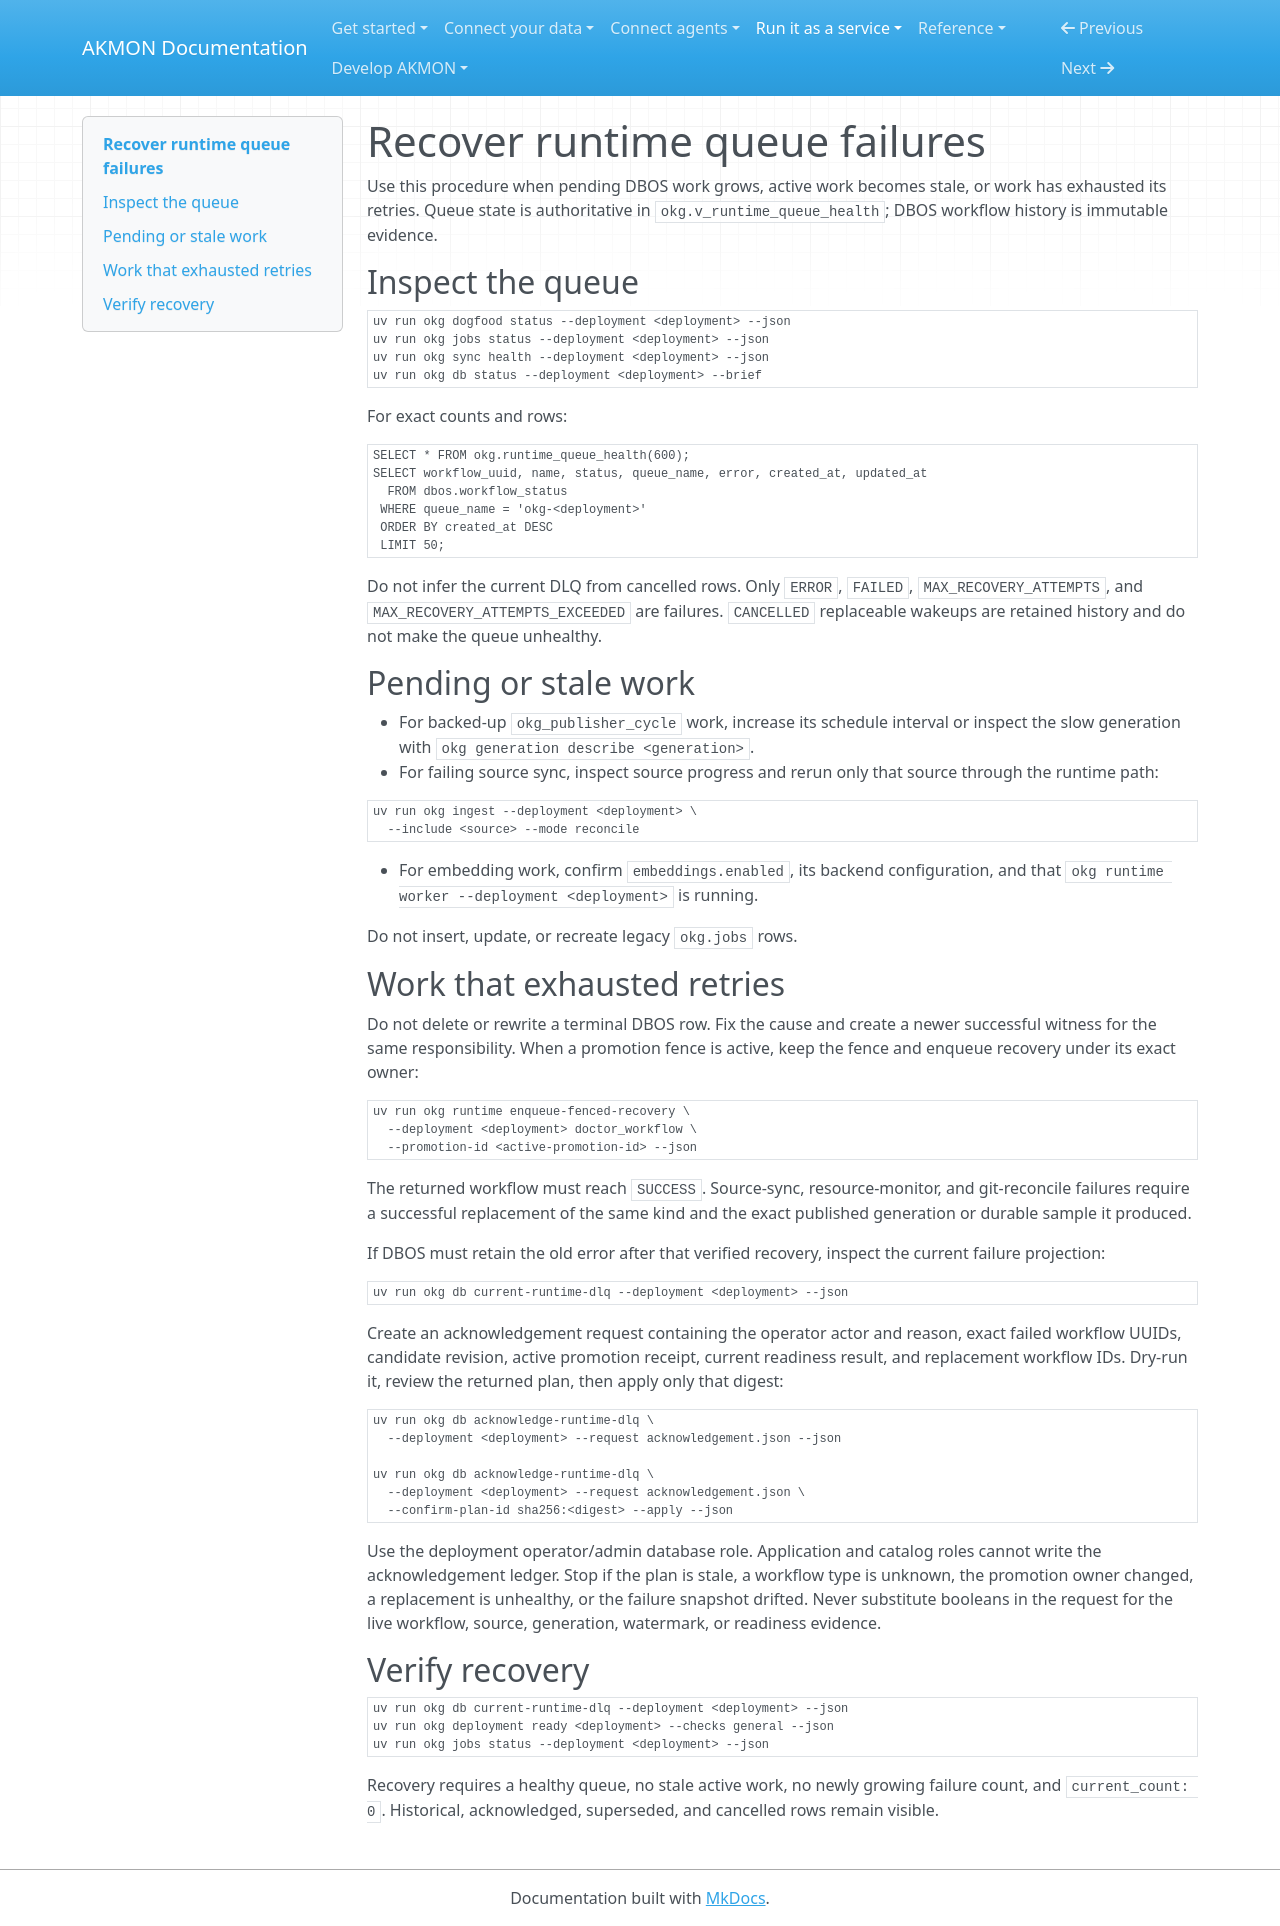

repository: mitdbg/akmon · page: runbooks/troubleshooting/runtime-queue/index.html · generator: mkdocs

---
audience: operator
type: how-to
canonical_id: runbook-runtime-queue-recovery
---
# Recover runtime queue failures

Use this procedure when pending DBOS work grows, active work becomes stale, or
work has exhausted its retries. Queue state is authoritative in
`okg.v_runtime_queue_health`; DBOS workflow history is immutable evidence.

## Inspect the queue

```bash
uv run okg dogfood status --deployment <deployment> --json
uv run okg jobs status --deployment <deployment> --json
uv run okg sync health --deployment <deployment> --json
uv run okg db status --deployment <deployment> --brief
```

For exact counts and rows:

```sql
SELECT * FROM okg.runtime_queue_health(600);
SELECT workflow_uuid, name, status, queue_name, error, created_at, updated_at
  FROM dbos.workflow_status
 WHERE queue_name = 'okg-<deployment>'
 ORDER BY created_at DESC
 LIMIT 50;
```

Do not infer the current DLQ from cancelled rows. Only `ERROR`, `FAILED`,
`MAX_RECOVERY_ATTEMPTS`, and `MAX_RECOVERY_ATTEMPTS_EXCEEDED` are failures.
`CANCELLED` replaceable wakeups are retained history and do not make the queue
unhealthy.

## Pending or stale work

- For backed-up `okg_publisher_cycle` work, increase its schedule interval or
  inspect the slow generation with `okg generation describe <generation>`.
- For failing source sync, inspect source progress and rerun only that source
  through the runtime path:

  ```bash
  uv run okg ingest --deployment <deployment> \
    --include <source> --mode reconcile
  ```

- For embedding work, confirm `embeddings.enabled`, its backend configuration,
  and that `okg runtime worker --deployment <deployment>` is running.

Do not insert, update, or recreate legacy `okg.jobs` rows.

## Work that exhausted retries

Do not delete or rewrite a terminal DBOS row. Fix the cause and create a newer
successful witness for the same responsibility. When a promotion fence is
active, keep the fence and enqueue recovery under its exact owner:

```bash
uv run okg runtime enqueue-fenced-recovery \
  --deployment <deployment> doctor_workflow \
  --promotion-id <active-promotion-id> --json
```

The returned workflow must reach `SUCCESS`. Source-sync, resource-monitor, and
git-reconcile failures require a successful replacement of the same kind and
the exact published generation or durable sample it produced.

If DBOS must retain the old error after that verified recovery, inspect the
current failure projection:

```bash
uv run okg db current-runtime-dlq --deployment <deployment> --json
```

Create an acknowledgement request containing the operator actor and reason,
exact failed workflow UUIDs, candidate revision, active promotion receipt,
current readiness result, and replacement workflow IDs. Dry-run it, review the
returned plan, then apply only that digest:

```bash
uv run okg db acknowledge-runtime-dlq \
  --deployment <deployment> --request acknowledgement.json --json

uv run okg db acknowledge-runtime-dlq \
  --deployment <deployment> --request acknowledgement.json \
  --confirm-plan-id sha256:<digest> --apply --json
```

Use the deployment operator/admin database role. Application and catalog roles
cannot write the acknowledgement ledger. Stop if the plan is stale, a workflow
type is unknown, the promotion owner changed, a replacement is unhealthy, or
the failure snapshot drifted. Never substitute booleans in the request for the
live workflow, source, generation, watermark, or readiness evidence.

## Verify recovery

```bash
uv run okg db current-runtime-dlq --deployment <deployment> --json
uv run okg deployment ready <deployment> --checks general --json
uv run okg jobs status --deployment <deployment> --json
```

Recovery requires a healthy queue, no stale active work, no newly growing
failure count, and `current_count: 0`. Historical, acknowledged, superseded,
and cancelled rows remain visible.
